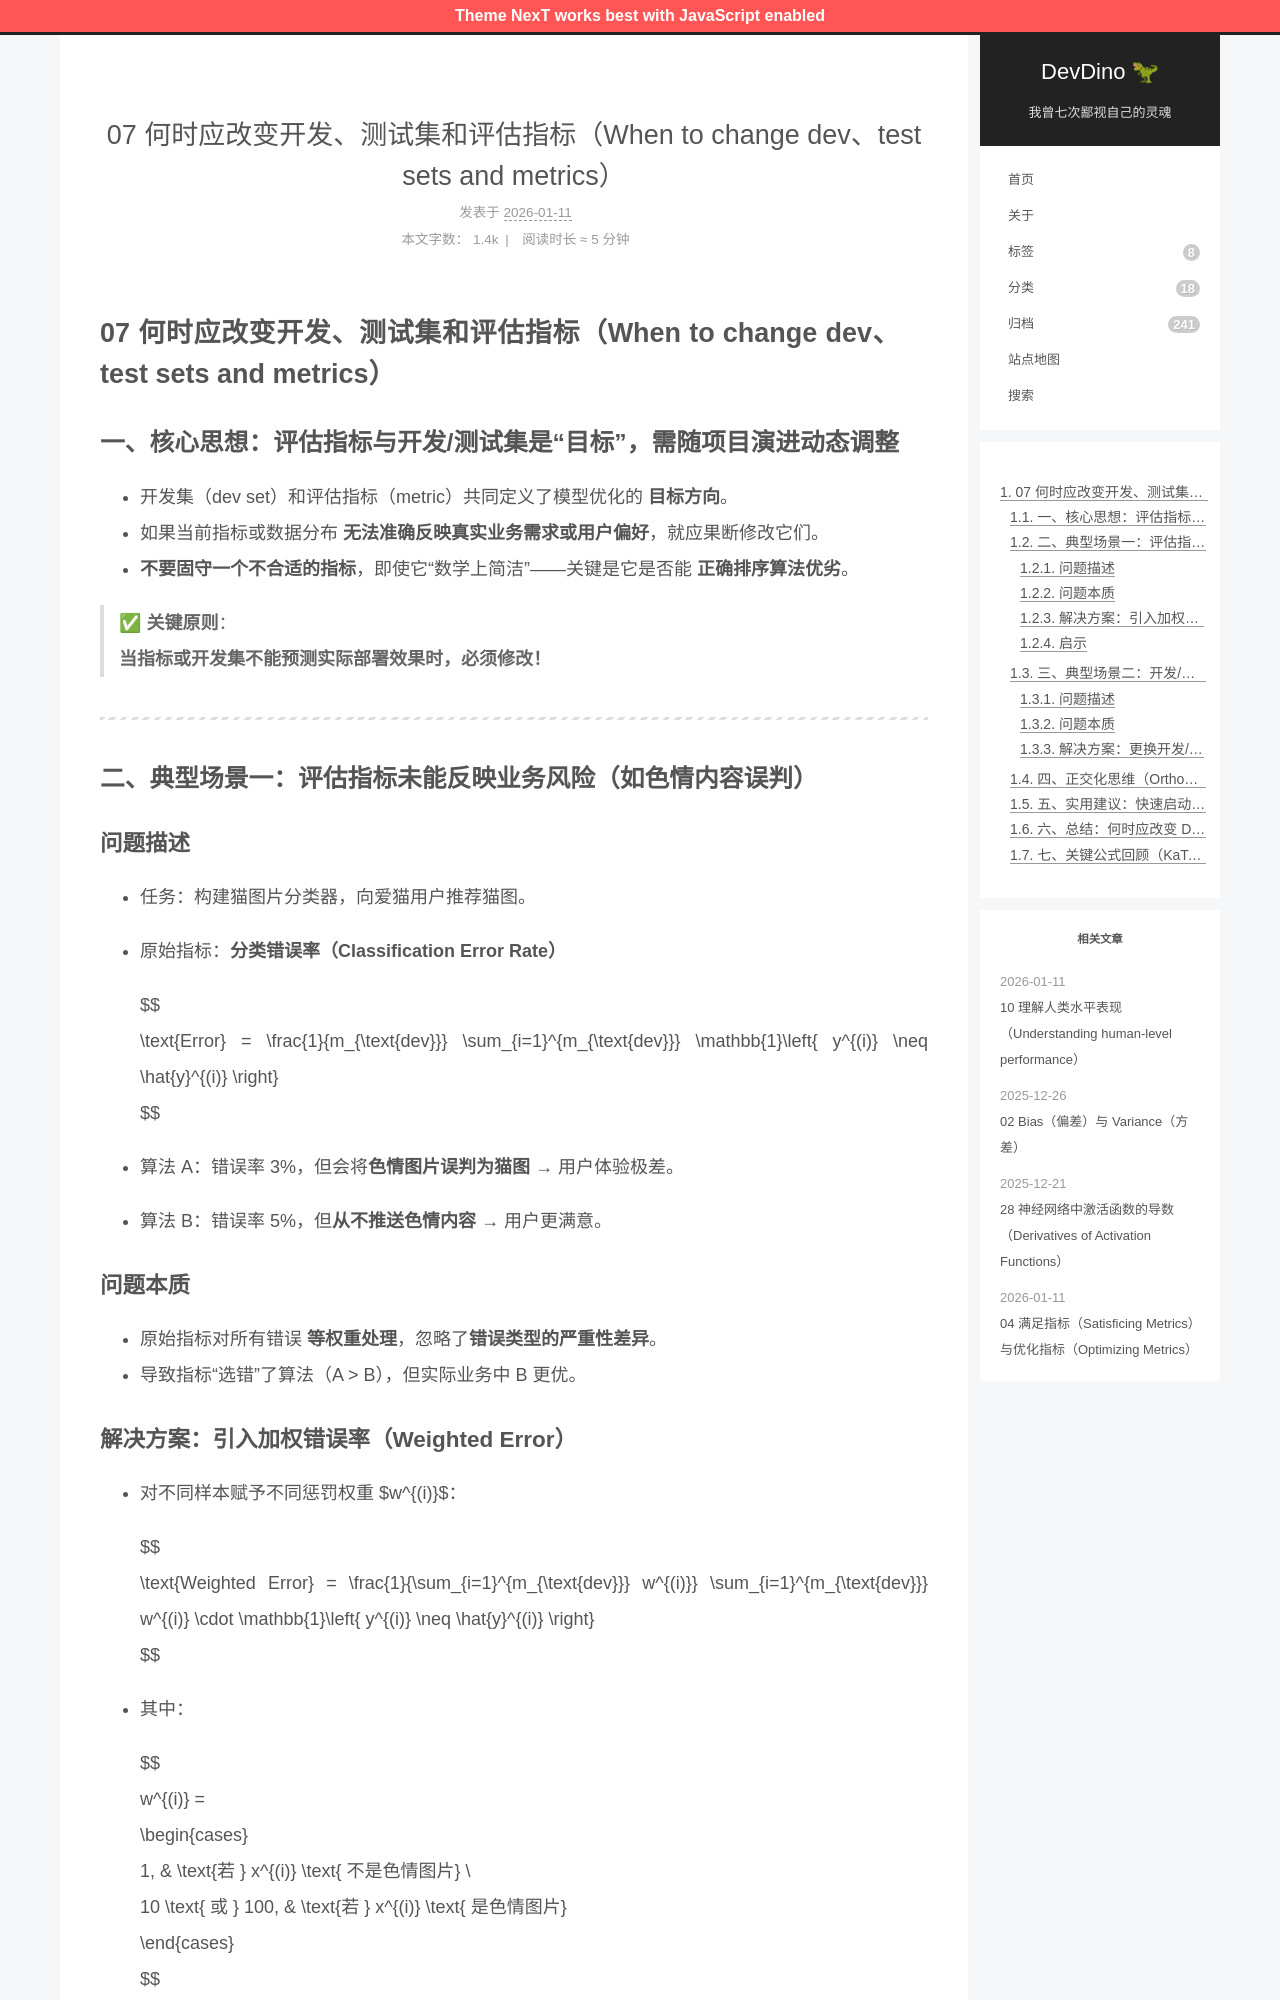

repository: afetmin/blog · page: 机器学习策略1/07 何时应改变开发、测试集和评估指标（When to change dev、test sets and metrics）/index.html · generator: jekyll

---
title: 07 何时应改变开发、测试集和评估指标（When to change dev、test sets and metrics）
date: 2026-01-11T15:18:14Z
lastmod: 2026-01-11T15:22:56Z
categories: 机器学习策略
---

# 07 何时应改变开发、测试集和评估指标（When to change dev、test sets and metrics）

## 一、核心思想：评估指标与开发/测试集是“目标”，需随项目演进动态调整

- 开发集（dev set）和评估指标（metric）共同定义了模型优化的 **目标方向**。
- 如果当前指标或数据分布 **无法准确反映真实业务需求或用户偏好**，就应果断修改它们。
- **不要固守一个不合适的指标**，即使它“数学上简洁”——关键是它是否能 **正确排序算法优劣**。

> ✅ **关键原则**：  
> **当指标或开发集不能预测实际部署效果时，必须修改！**

---

## 二、典型场景一：评估指标未能反映业务风险（如色情内容误判）

### 问题描述

- 任务：构建猫图片分类器，向爱猫用户推荐猫图。
- 原始指标：**分类错误率（Classification Error Rate）**

  $$
  \text{Error} = \frac{1}{m_{\text{dev}}} \sum_{i=1}^{m_{\text{dev}}} \mathbb{1}\left\{ y^{(i)} \neq \hat{y}^{(i)} \right\}
  $$
- 算法 A：错误率 3%，但会将**色情图片误判为猫图** → 用户体验极差。
- 算法 B：错误率 5%，但**从不推送色情内容** → 用户更满意。

### 问题本质

- 原始指标对所有错误 **等权重处理**，忽略了**错误类型的严重性差异**。
- 导致指标“选错”了算法（A > B），但实际业务中 B 更优。
